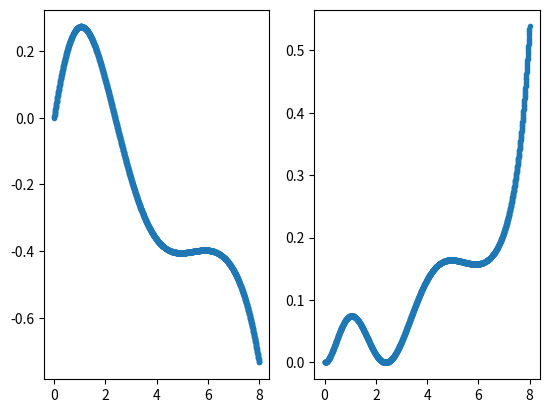

Write Python code to recreate this figure.
import scipy as sp
import numpy as np
import matplotlib.pyplot as plt

#important to note: using h_bar = c = 1


def hydrogen_energies(n):               #for convenience: exact energy calculator for Hydrogen given n
    mu = 0.000511 #electron mass in GeV/c^-2
    alpha = 1/137 
    E_n = - mu * alpha**2/(2*n**2) #E_n in GeV
    print('the requested E_n', E_n)
    return E_n
#print(hydrogen_energies(1), hydrogen_energies(2), hydrogen_energies(3), hydrogen_energies(4), hydrogen_energies(5))



def system(r, Y, l, mu, E_nl, alpha, beta): #defining my system of differential equations: taking all parameters as input
    u, v = Y                                #unpacking y since two equations (one second order split into two first order)
    du_dr = v                               
    dv_dr = (l*(l+1))/(r**2) * u - (2 * mu * (E_nl - ((-4*alpha)/(3*r) + beta*r))) * u  #hmm what is beta and how do I find it + removed 4/3 for Hydrogen testing
    return [du_dr, dv_dr] 

def zero_crossing(r, Y, l, mu, E, alpha, beta):
    u, v = Y
    return u     #trigger function to find when u == 0, called by solve_ivp

def sch_solver(l,m_1,m_2,  alpha, beta): #passing all system parameters as arguments to make adaptable code for different particles
    E_nl = 0.9575
    #E_nl = 0.73471
    #mu = (1/m_1 + 1/m_2) ** (-1)
    mu = 1.34/2
    initial_conditions = [0,1]    #because we want u(0) = 0, du(0)/dr = v(0) = 1

    a0 = 268101.76125244756  # Bohr radius in GeV^-1
    print(a0, 'this is a0')
    r0 = 1e-8 * a0     # small start
    rmax = 8   # extend beyond peak
    print('this is rmax',rmax)

    r_eval = np.linspace(r0,rmax,1510)  #points to evaluate u(r) at, called by solve_ivp

    #scipy function to solve differential equations system. Unpack solutions both for u and v, and corresponding distances evaluated at
    sol = sp.integrate.solve_ivp(system, [r0,rmax], initial_conditions, t_eval = r_eval, args = (l, mu, E_nl, alpha, beta), events = zero_crossing) 
    u, v = sol.y[0], sol.y[1] 
    r = sol.t

    #automatically finds steps where evaluates to 0 thanks to trigger above)
    nodes_location = sol.t_events[0]
    nodes_nb = len(nodes_location)
    

    #finds turning points by looking for slope change, by calculating for all pairs of points and looking for sign change when multiplied
    turning_points_index = [i for i in range(1, len(u)-1) if (u[i]-u[i-1])*(u[i+1]-u[i]) < 0] 
    turning_points_location = r[turning_points_index]
    turning_points_nb = len(turning_points_location)
    print(turning_points_nb, 'this is turning_points_nb')
    print('these are the turning points location', turning_points_location/a0)

    print(nodes_nb, 'this is nodes nb')
    print('these are the nodes_location', nodes_location/a0)




    fig, axs = plt.subplots(1,2)

    #axs[0].scatter(r,u, marker = '.')             #remove plotting for now since otherwise plots it every iteration
    integral = sp.integrate.simpson(u**2,r)                           #evaluating integral over all u_nl to then normalise by result
    normalised_u = u/(np.sqrt(integral))
    normalised_check = sp.integrate.simpson(normalised_u**2, r)
    print('this is normalised check: hopefully one', normalised_check)

    axs[0].scatter(r, normalised_u, marker = '.')                        #plot u_nl(r) normalised
    axs[1].scatter(r, normalised_u**2, marker = '.')                     #plot |u_nl(r)|**2 normalised (probability density function)
    plt.show()

    return(nodes_nb, turning_points_nb, u, r)

sch_solver(0,1.34,1.34,0.40,0.195)

#plan: check by inputting correct values that it plots correct thing
#accordingly, correct quarkonium and beta. Also, make sure that beta finder is indeed appropriate
